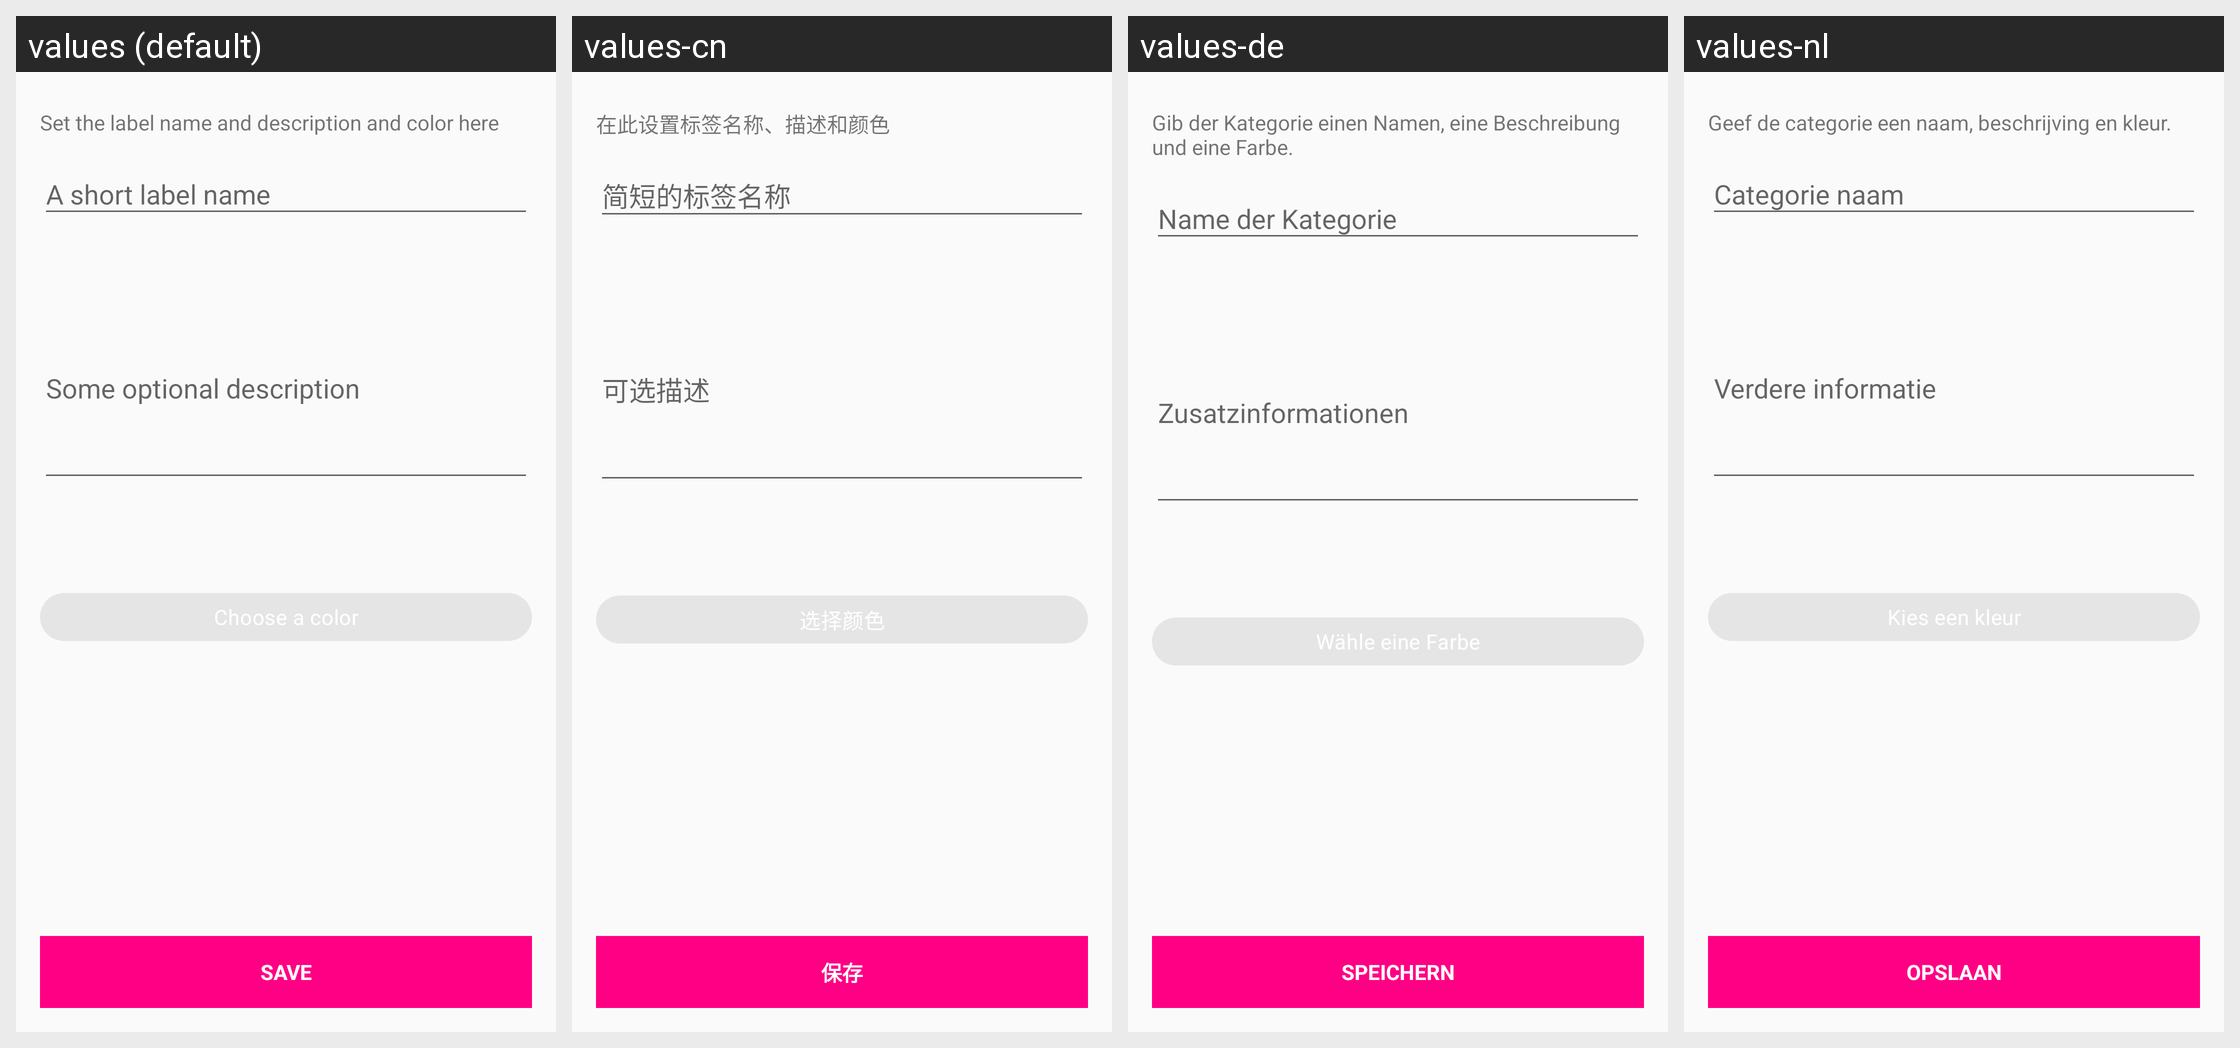

This grid shows one Android layout under several languages. Give, for every string resource on the screen, its name, the default text and each shown locale's text.
Android screen res/layout/activity_edit_label.xml rendered under 4 locales, left to right: values (default), values-cn, values-de, values-nl. Device: Nexus 5 (rendered at 1080×1920; each locale shown at half size, 540×960, under a caption strip naming it); theme Theme.YetAnotherPasswordManager.
Strings drawn on this screen, with the default value and each locale's value (text and hints the layout hard-codes, and strings that could not be matched under every locale, appear in the picture but are not listed):

label_data_params
  values: Set the label name and description and color here
  values-cn: 在此设置标签名称、描述和颜色
  values-de: Gib der Kategorie einen Namen, eine Beschreibung und eine Farbe.
  values-nl: Geef de categorie een naam, beschrijving en kleur.

button_save
  values: Save
  values-cn: 保存
  values-de: Speichern
  values-nl: Opslaan
